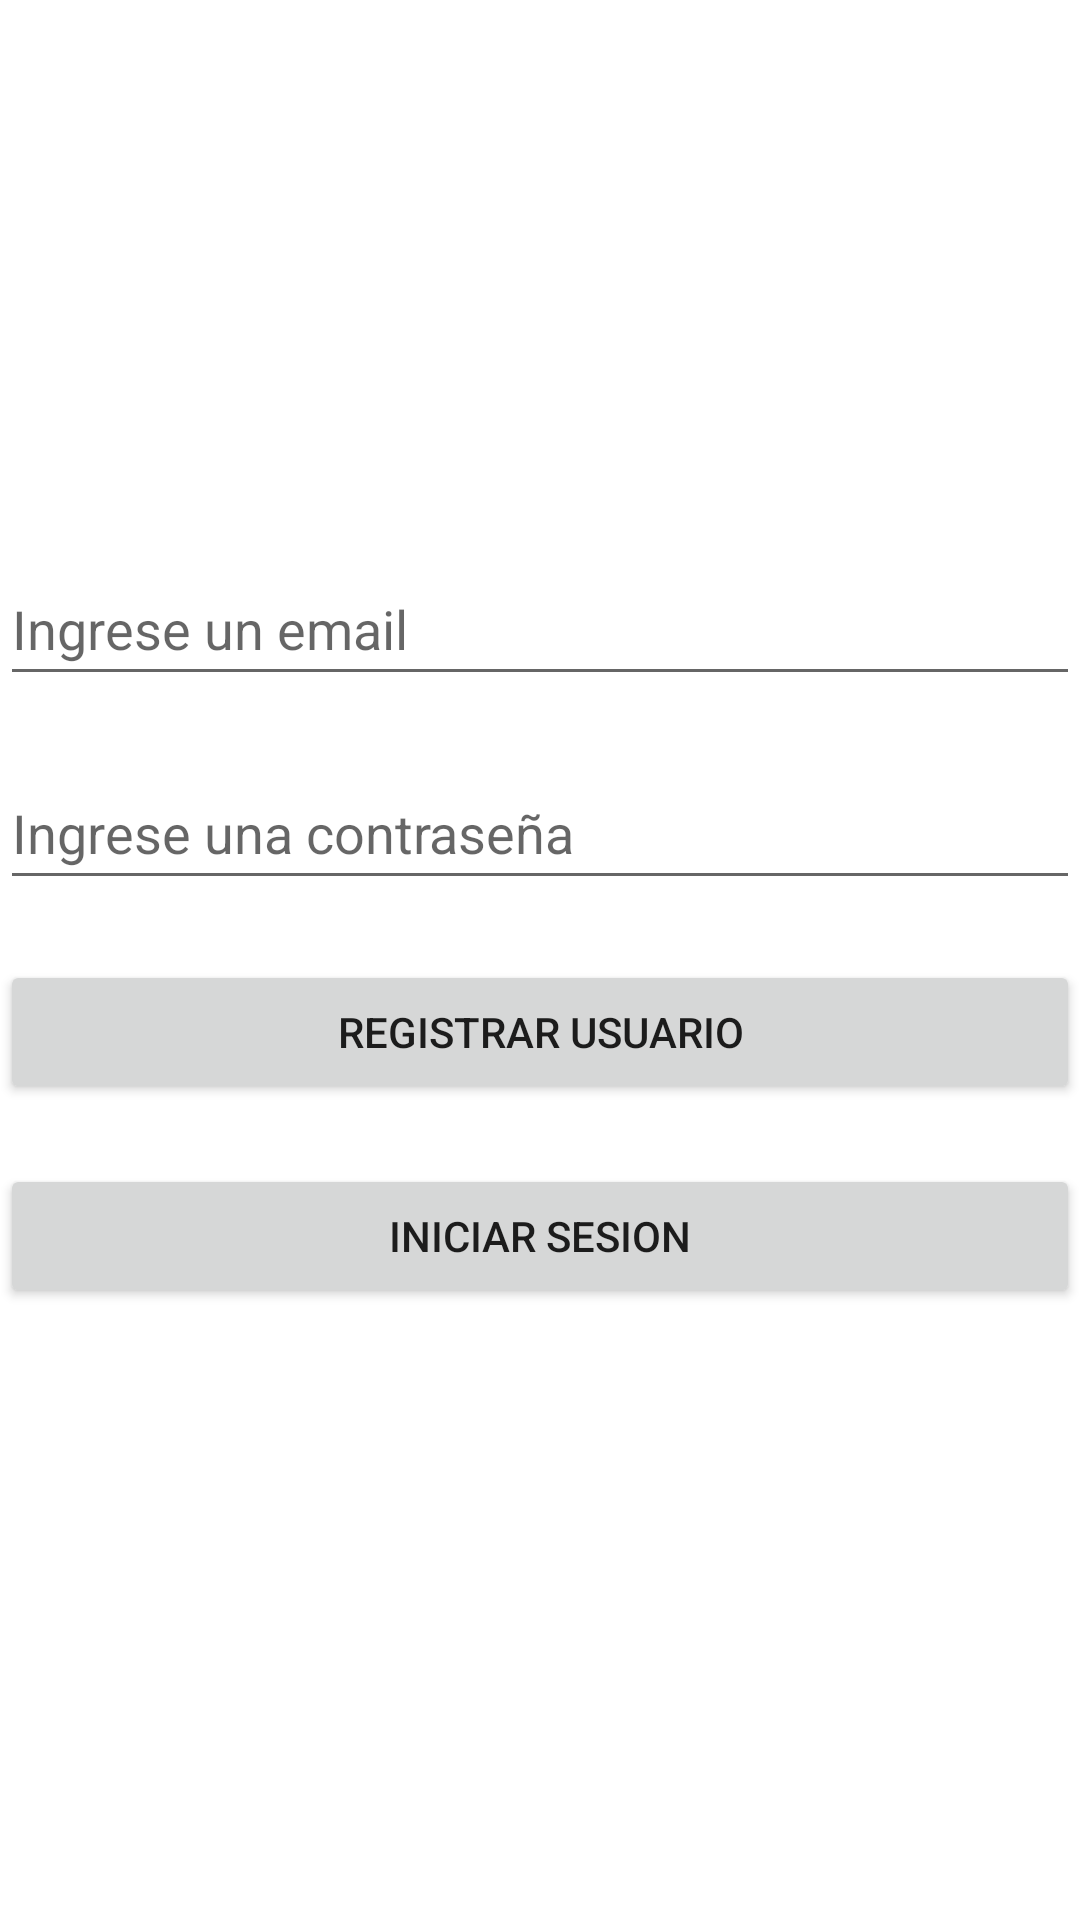

Reconstruct the res/layout file that produces this screen, plus the resources it refers to.
<!-- AndroidManifest.xml: application theme Theme.Activdad8Firebase -->
<!-- res/layout/activity_main.xml -->
<?xml version="1.0" encoding="utf-8"?>
<RelativeLayout xmlns:android="http://schemas.android.com/apk/res/android"
    xmlns:app="http://schemas.android.com/apk/res-auto"
    xmlns:tools="http://schemas.android.com/tools"
    android:layout_width="match_parent"
    android:layout_height="match_parent"
    tools:context=".MainActivity" >

    <LinearLayout
        android:layout_width="match_parent"
        android:layout_height="match_parent"
        android:gravity="center_vertical"
        android:orientation="vertical"
        tools:ignore="UselessParent">

        <EditText
            android:id="@+id/TxtEmail"
            android:layout_width="match_parent"
            android:layout_height="wrap_content"
            android:autofillHints=""
            android:ems="10"
            android:hint="@string/TxtEmail"
            android:inputType="textEmailAddress"
            android:minHeight="48dp"
            tools:ignore="VisualLintTextFieldSize"
            android:layout_marginBottom="20dp"/>

        <EditText
            android:id="@+id/TxtPassword"
            android:layout_width="match_parent"
            android:layout_height="wrap_content"
            android:autofillHints=""
            android:ems="10"
            android:hint="@string/TxtPassword"
            android:inputType="textPassword"
            android:minHeight="48dp"
            tools:ignore="VisualLintTextFieldSize"
            android:layout_marginBottom="20dp"/>

        <Button
            android:id="@+id/botonRegistrar"
            android:layout_width="match_parent"
            android:layout_height="wrap_content"
            android:text="@string/btnRegistro"
            tools:ignore="VisualLintButtonSize"
            android:layout_marginBottom="20dp"/>

        <Button
            android:id="@+id/botonLogin"
            android:layout_width="match_parent"
            android:layout_height="wrap_content"
            android:text="@string/btnLogin"
            tools:ignore="VisualLintButtonSize"
            android:layout_marginBottom="20dp"/>

    </LinearLayout>
</RelativeLayout>
<!-- resources referenced by this layout -->
<resources>
  <string name="TxtEmail">Ingrese un email</string>
  <string name="TxtPassword">Ingrese una contraseña</string>
  <string name="btnLogin">Iniciar sesion</string>
  <string name="btnRegistro">Registrar Usuario</string>
  <style name="Theme.Activdad8Firebase" parent="Theme.MaterialComponents.DayNight.DarkActionBar">
          
          <item name="colorPrimary">@color/purple_500</item>
          <item name="colorPrimaryVariant">@color/purple_700</item>
          <item name="colorOnPrimary">@color/white</item>
          
          <item name="colorSecondary">@color/teal_200</item>
          <item name="colorSecondaryVariant">@color/teal_700</item>
          <item name="colorOnSecondary">@color/black</item>
          
          <item name="android:statusBarColor">?attr/colorPrimaryVariant</item>
          
      </style>
  <!-- not gathered from this repository: default colours our renderer supplied (Android Studio template values) -->
  <color name="purple_500">#FF6200EE</color>
  <color name="purple_700">#FF3700B3</color>
  <color name="teal_200">#FF03DAC5</color>
  <color name="teal_700">#FF018786</color>
  <color name="black">#FF000000</color>
  <color name="white">#FFFFFFFF</color>
</resources>
